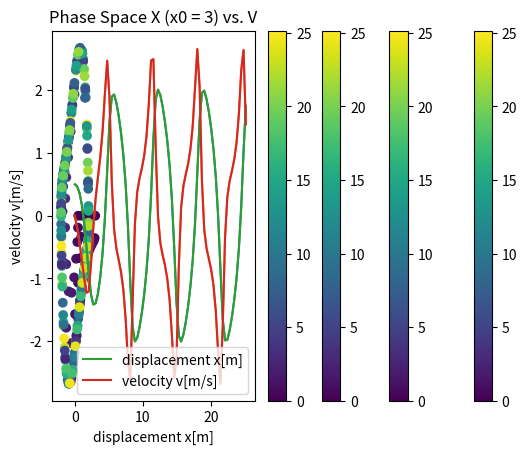

Write Python code to recreate this figure.
import numpy as np
import matplotlib.pyplot as plt
import scipy.integrate as integr8

# Using the equation of motion which describes a Van Der Pol Oscillator for non-linear oscillations (shown as newstate[1] in the code), a numerical solution can be found for a problem that cannot be solved analyitcal for large epsilon

def a(ist,t): # function that provides a numerical result for the Van Der Pol equation given a starting displacement and velocity
    eps = 1
    newstate[0] = ist[1] # velocity
    newstate[1] = -ist[0] - eps*(ist[0]**2-1)*ist[1] # acceleration using the Van Der Pol equation
    return newstate
    
    
    
N = 75
t, h = np.linspace(0,8*np.pi,N,retstep=True) # steps to integrate over
ist = ([0.5,0.]) # starting position and velocity respectively
newstate = np.zeros(2)

vev = integr8.odeint(a,ist,t) # using scipy's integrate function 
plt.plot(t,vev[:,0]) # plot of the evolution of the oscillator's displacement over time
plt.ylabel('displacement x[m]')
plt.title('Displacement vs Time')
plt.xlabel('time t(s)')
plt.show()
plt.plot(t,vev[:,1]) # plot of the evolution of the oscillator's velocity over time
plt.ylabel('time t(s)')
plt.xlabel('velocity v[m/s]')
plt.title('Velocity vs Time')
plt.show()

plt.title('van der Pol Oscillator') # Plot overlaying the velocity over time onto the position over time in order to analyze the validity of this result
plt.plot(t,vev[:,0],label='displacement x[m]')
plt.plot(t,vev[:,1],label='velocity v[m/s]')
plt.ylabel('time t(s)')
plt.legend()

plt.scatter(vev[:,0],vev[:,1],c=t) # plot of the phase space of the non-linear oscillator over time
plt.title('Phase Space X vs. V')
plt.xlabel('displacement x[m]')
plt.ylabel('velocity v[m/s]')
plt.colorbar()

initlt = [([1.0,0.0]),([2.0,0.0]),([3.0,0.0])] # Plotting the phase space over different starting starting postions in order to analyze the asymptotic limits of the oscillator
for sc in initlt:
    y = integr8.odeint(a,sc,t)
    plt.scatter(y[:,0],y[:,1],c=t)
    plt.title('Phase Space X (x0 = %d) vs. V' % sc[0])
    plt.xlabel('displacement x[m]')
    plt.ylabel('velocity v[m/s]')
    plt.colorbar()
    plt.show()
